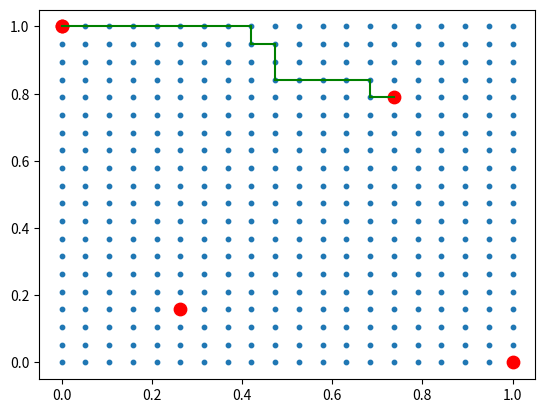

Reproduce this figure in Python.
from numpy import meshgrid, cumsum, array
import matplotlib.pyplot as plt
from random import random, seed
from collections import Counter

size = 20
mu = 0.2

# proba
# size**2 haut, gauche, bas, droite

def initProba():
	proba = [mu for i in range(4*size*size)] # 4 chemins possible de chaque noeud
	for i in range(size):
		proba[i] = 0 # dessus de la premiere ligne
		proba[i*(size)+ size*size]= 0 # gauche de la premiere colonne
		proba[(i+1)*(size) - 1 + 3*size*size]= 0 # droite de la derniere colonne
		proba[(size-1)*size + i +2*size*size] = 0 # bas de la derniere ligne
	return proba


def mesh(Steiner_points):
	Ndim = len(Steiner_points[0])

	mini = [500 for i in range(Ndim)]
	maxi = [-500 for i in range(Ndim)]

	for X in Steiner_points:
		for i in range(Ndim):
			if X[i] < mini[i] :
				mini[i] = X[i]
			if X[i] > maxi[i] :
				maxi[i] = X[i]

	MeshVect = []
	for i in range(Ndim):
		h = (maxi[i] - mini[i]) / (size-1)
		MeshVect.append([mini[i] + j*h for j in range(size-1)])
		MeshVect[i].append(maxi[i])

	x, y = meshgrid(MeshVect[0], MeshVect[1])

	T = []
	for X in Steiner_points:
		borne = 1000
		new_point = []
		for idx, i in enumerate(MeshVect[0]):
			if abs(X[0]-i) < borne:
				borne = abs(X[0]-i)
				j = idx
		new_point.append(j)
		for idx, i in enumerate(MeshVect[1]):
			if abs(X[1]-i) < borne:
				borne = abs(X[1]-i)
				j = idx
		new_point.append(size-1 - j)
		T.append(new_point)

	return (x,y, MeshVect, T)

def print_matrix_proba(matrice, taille):
	for i in range(4*taille):
		for j in range(taille):
			print(matrice[i*taille + j], end =' ')
		print()

def cheminFourmi(coord_fourmi, proba, term):


	vertex_visite = [coord_fourmi]
	chemin = [coord_fourmi]
	orientation = []
	v = chemin[-1]
	while(True):
		case = v[1]*(size) + v[0]
		proba_local = [proba[case + i*size*size] for i in range(4)]
		P_max = sum(proba_local)
		max_it = 0
		while(True):
			if max_it > 20 : # on est bloque
				chemin.pop() # On reste pas ici
				orientation.pop()
				v = chemin[-1] # On est mieux ici
				case = v[1]*(size) + v[0]
				proba_local = [proba[case + i*size*size] for i in range(4)]
				P_max = sum(proba_local)
				max_it = 0
			choix = random()*P_max
			for idx, i in enumerate(cumsum(proba_local)):
				if choix <= i :
					break
			if idx ==0 :
				w = [v[0], v[1]-1]
			elif idx ==1 :
				w = [v[0]-1, v[1]]
			elif idx ==2 :
				w = [v[0], v[1]+1]
			elif idx ==3 :
				w = [v[0]+1, v[1]]
			else :
				print("ERREUR PROBA >>>")
				return

			if(w not in vertex_visite):
				break
			max_it+=1

		v=w
		chemin.append(v)
		orientation.append(idx)
		vertex_visite.append(v)
		#print(chemin)
		#print('-----------------')
		if(v in term):
			break
	return chemin, orientation

def afficher_chemin(MeshVect, x, y, chemin, T):

	plt.scatter(x, y, s = 10)
	plt.scatter([MeshVect[0][i[0]] for i in T],[MeshVect[1][i[1]] for i in T], s = 80, c = 'red')

	for i in range(len(chemin)-1) :
		X1, X2 = chemin[i], chemin[i+1]
		plt.plot([MeshVect[0][X1[0]], MeshVect[0][X2[0]]], [MeshVect[1][X1[1]], MeshVect[1][X2[1]]], c='g' )

	plt.show()

def maj_proba(proba, liste_chemin, liste_orientation):
	for I, CheminI in enumerate(liste_chemin):
		for J, OrientationJ in enumerate(liste_orientation[I]):
			proba[CheminI[J][1]*size + CheminI[J][0] + OrientationJ * size * size] += mu


if __name__ == '__main__':

	#seed(1)

	X = [[0.0,1.0], [0.0,0.],[1.0,0.0], [ 0.25, 0.85], [0.75, 0.2]]
	(x, y, MeshVect, T) = mesh(X)
	edge = initProba()

	liste_chemin = []
	liste_direction = []
	for j in range(5):
		liste_chemin = []
		liste_direction = []
		for i in range(50):
			chemin, direction = cheminFourmi(T[0], edge, T)
			liste_chemin.append(chemin)
			liste_direction.append(direction)
		maj_proba(edge, liste_chemin, liste_direction)

	longueur_chemins = [len(c) for c in liste_chemin]
	idx = longueur_chemins.index(min(longueur_chemins))

	best_path = liste_chemin[idx]
	afficher_chemin(MeshVect, x, y, best_path, T)
